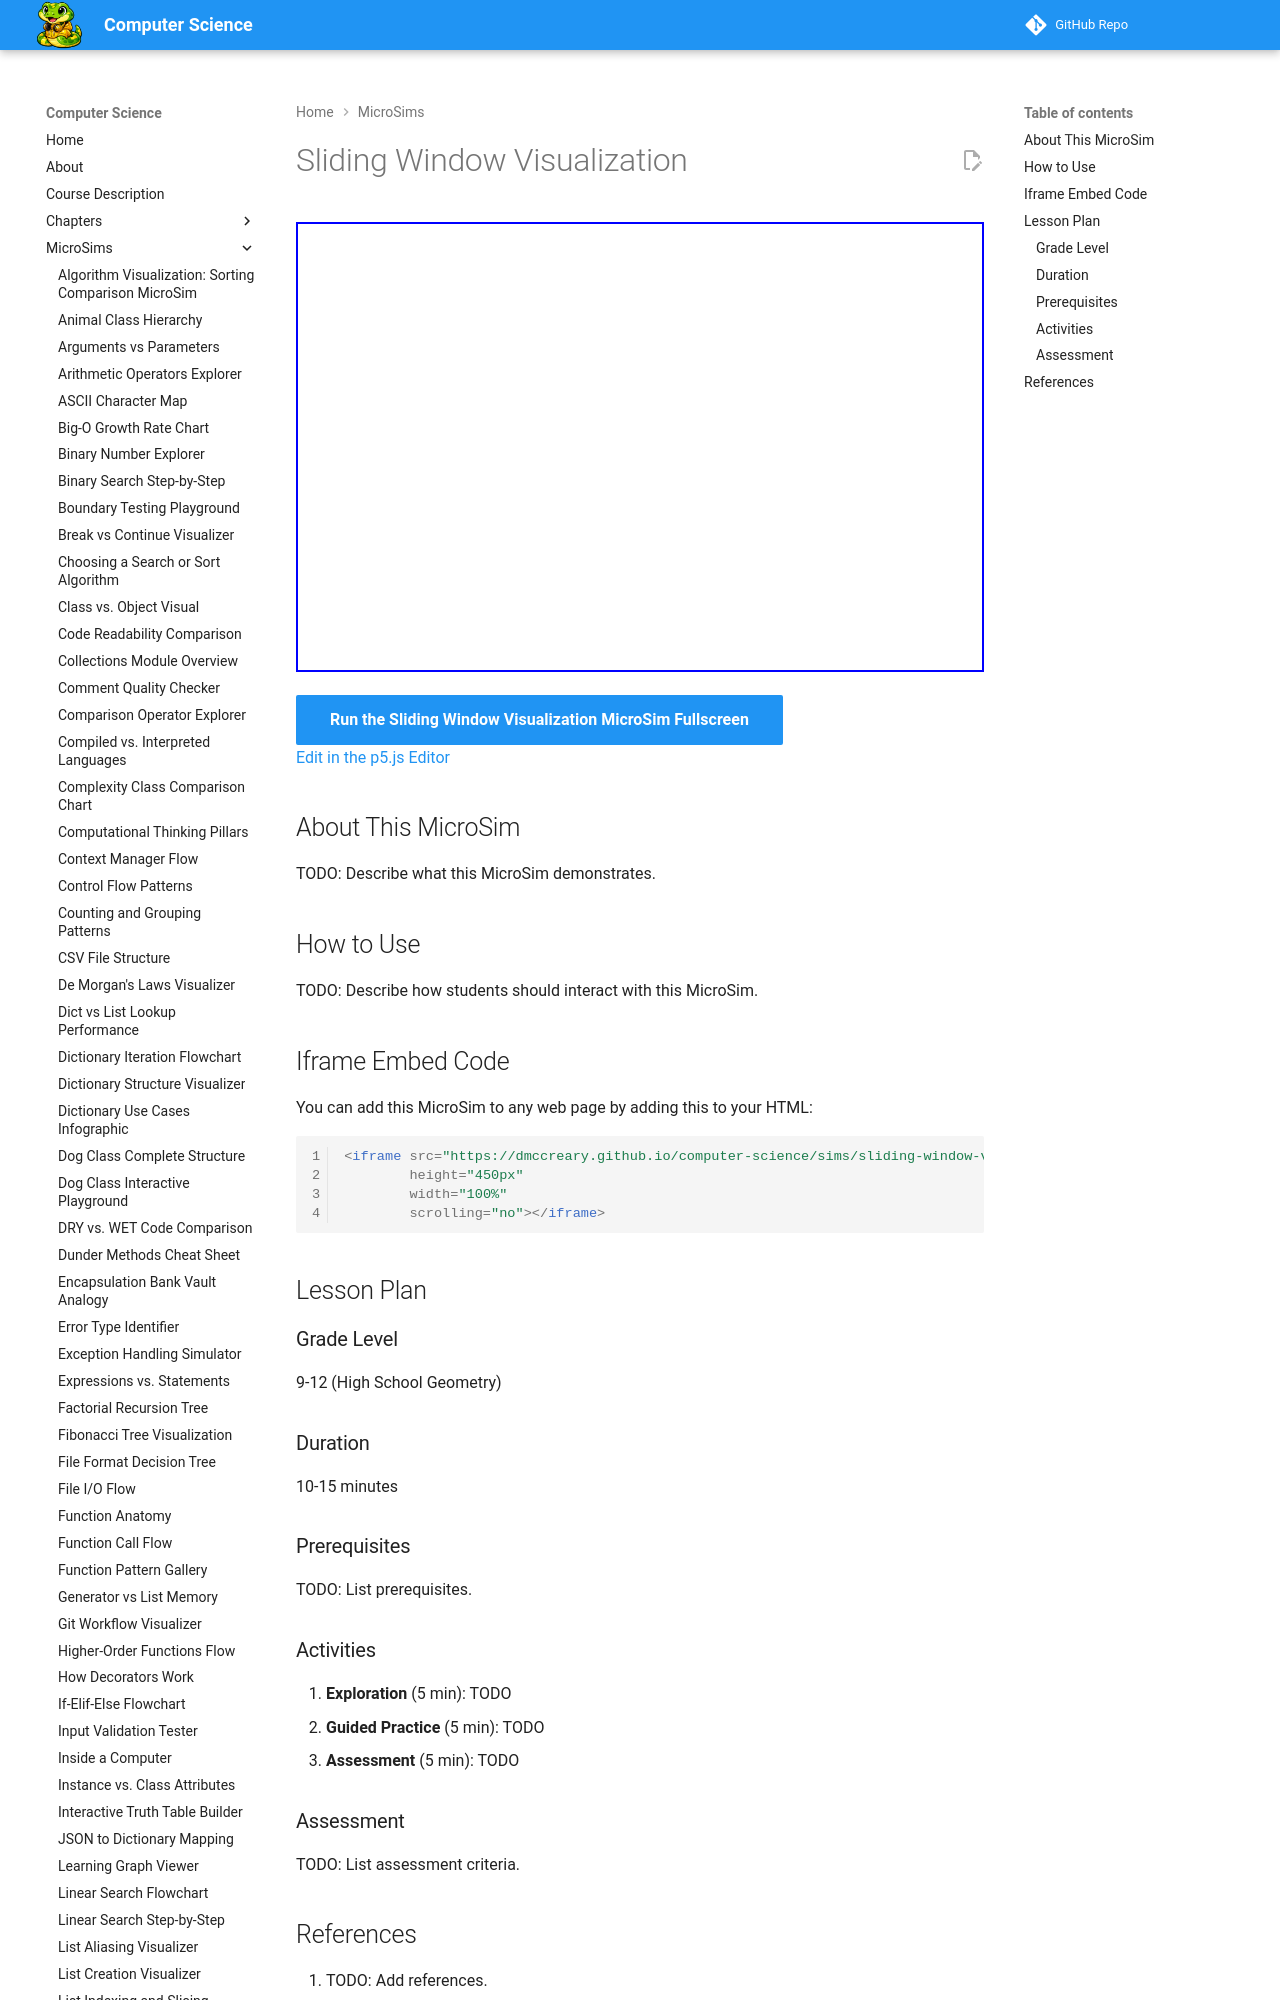

repository: dmccreary/computer-science · page: sims/sliding-window-visualization/index.html · generator: mkdocs

---
title: Sliding Window Visualization
description: Interactive p5.js MicroSim for sliding window visualization.
image: /sims/sliding-window-visualization/sliding-window-visualization.png
og:image: /sims/sliding-window-visualization/sliding-window-visualization.png
twitter:image: /sims/sliding-window-visualization/sliding-window-visualization.png
social:
   cards: false
quality_score: 0
---

# Sliding Window Visualization

<iframe src="main.html" height="450px" width="100%" scrolling="no"></iframe>

[Run the Sliding Window Visualization MicroSim Fullscreen](./main.html){ .md-button .md-button--primary }
<br/>
[Edit in the p5.js Editor](https://editor.p5js.org/)
